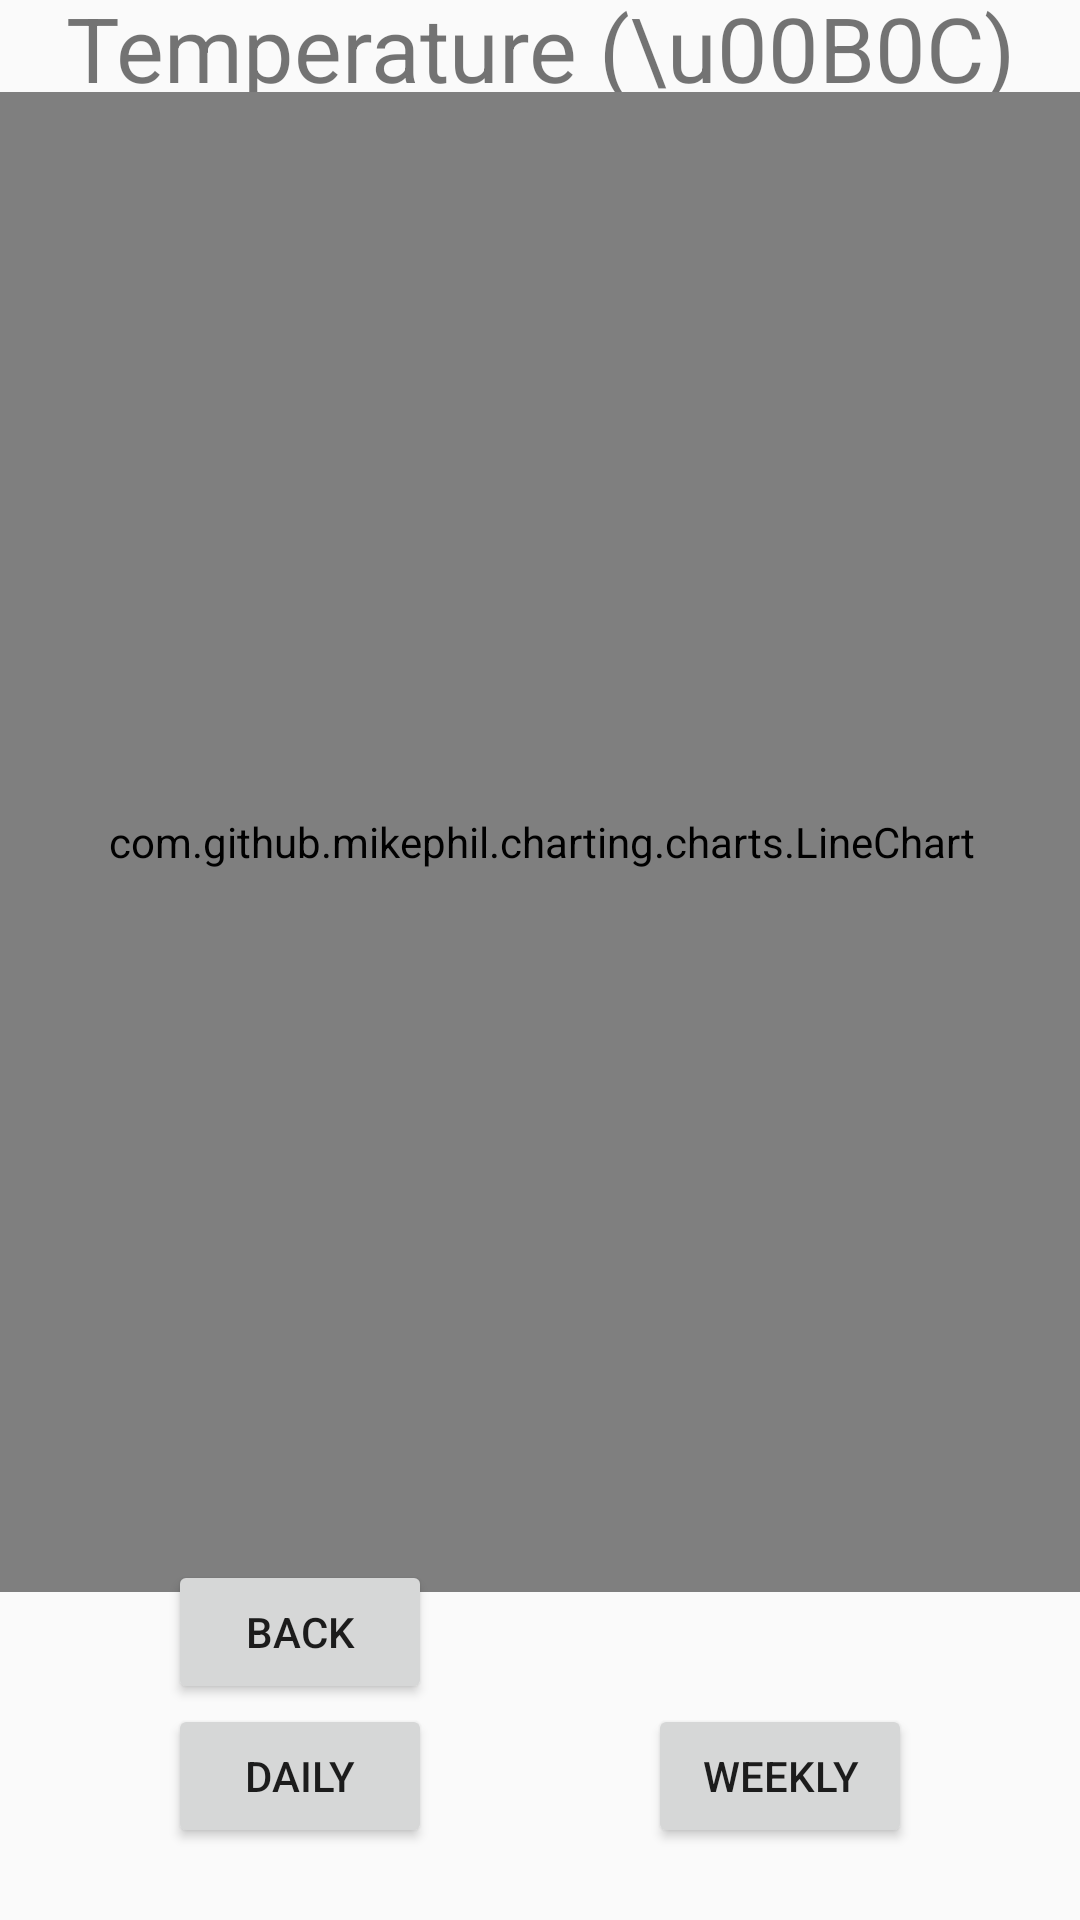

This screen was rendered from an Android layout file. Write that file and the resources it references.
<!-- AndroidManifest.xml: application theme Theme.DeskBuddyApp -->
<!-- res/layout/activity_temp_view.xml -->
<?xml version="1.0" encoding="utf-8"?>
<androidx.constraintlayout.widget.ConstraintLayout xmlns:android="http://schemas.android.com/apk/res/android"
    xmlns:app="http://schemas.android.com/apk/res-auto"
    xmlns:tools="http://schemas.android.com/tools"
    android:layout_width="match_parent"
    android:layout_height="match_parent"
    tools:context=".TemperatureView">

    <TextView
        android:id="@+id/temp_label"
        android:layout_width="wrap_content"
        android:layout_height="wrap_content"
        android:text="Temperature (\u00B0C)"
        android:textSize="30sp"
        app:layout_constraintEnd_toEndOf="parent"
        app:layout_constraintStart_toStartOf="parent"
        app:layout_constraintTop_toTopOf="parent"
        app:layout_constraintBottom_toTopOf="@+id/tempChart" />

    <Button
        android:id="@+id/button"
        android:layout_width="wrap_content"
        android:layout_height="wrap_content"
        android:layout_marginStart="56dp"
        android:layout_marginBottom="24dp"
        android:onClick="dailyGraph"
        android:text="Daily"
        app:layout_constraintBottom_toBottomOf="parent"
        app:layout_constraintStart_toStartOf="parent" />

    <Button
        android:id="@+id/button2"
        android:layout_width="wrap_content"
        android:layout_height="wrap_content"
        android:layout_marginEnd="56dp"
        android:layout_marginBottom="24dp"
        android:onClick="weeklyGraph"
        android:text="Weekly"
        app:layout_constraintBottom_toBottomOf="parent"
        app:layout_constraintEnd_toEndOf="parent" />

    <com.github.mikephil.charting.charts.LineChart
        android:id="@+id/tempChart"
        android:layout_width="400dp"
        android:layout_height="500dp"
        app:layout_constraintBottom_toTopOf="@+id/button2"
        app:layout_constraintEnd_toEndOf="parent"
        app:layout_constraintStart_toStartOf="parent"
        app:layout_constraintTop_toTopOf="parent"
        app:layout_constraintVertical_bias="0.450" />

    <Button
        android:id="@+id/back_button"
        android:layout_width="wrap_content"
        android:layout_height="wrap_content"
        android:layout_marginStart="56dp"
        android:onClick="mainActivity"
        android:text="Back"
        app:layout_constraintBottom_toTopOf="@+id/button"
        app:layout_constraintStart_toStartOf="parent" />


</androidx.constraintlayout.widget.ConstraintLayout>
<!-- resources referenced by this layout -->
<resources>
  <style name="Theme.DeskBuddyApp" parent="Theme.AppCompat.Light.NoActionBar">
          
          <item name="colorPrimary">@color/purple_200</item>
          <item name="colorPrimaryVariant">@color/purple_700</item>
          <item name="colorOnPrimary">@color/black</item>
          
          <item name="colorSecondary">@color/teal_200</item>
          <item name="colorSecondaryVariant">@color/teal_200</item>
          <item name="colorOnSecondary">@color/black</item>
          
          <item name="android:statusBarColor">?attr/colorPrimaryVariant</item>
          
          <item name="sliderStyle">@style/Widget.MaterialComponents.Slider</item>
  
          
  
      </style>
  <color name="purple_200">#FFBB86FC</color>
  <color name="purple_700">#FF3700B3</color>
  <color name="black">#FF000000</color>
  <color name="teal_200">#FF03DAC5</color>
</resources>
